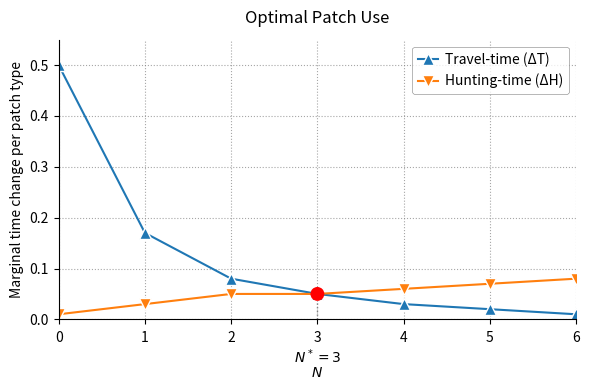

The matplotlib source for this figure:
import matplotlib.pyplot as plt
import numpy as np

# Data from N=0 to N=6
N = np.arange(0, 7)
delta_T = np.array([0.50, 0.17, 0.08, 0.05, 0.03, 0.02, 0.01])  # Travel-time (ΔT)
delta_H = np.array([0.01, 0.03, 0.05, 0.05, 0.06, 0.07, 0.08])  # Hunting-time (ΔH)

fig, ax = plt.subplots(figsize=(6, 4))

# Draw grid behind curves
ax.set_axisbelow(True)
ax.grid(True, linestyle=':', color='grey', alpha=0.7)

# Plot Travel-time: blue upward triangles
l1, = ax.plot(
    N, delta_T,
    marker='^', color='tab:blue',
    markerfacecolor='tab:blue', markeredgecolor='white',
    markersize=8, linewidth=1.5,
    label='Travel-time (ΔT)'
)

# Plot Hunting-time: orange downward triangles
l2, = ax.plot(
    N, delta_H,
    marker='v', color='tab:orange',
    markerfacecolor='tab:orange', markeredgecolor='white',
    markersize=8, linewidth=1.5,
    label='Hunting-time (ΔH)'
)

# Intersection at N* = 3
opt_N = 3
opt_val = delta_T[N == opt_N][0]

# Dotted vertical drop from x=3 down to the x-axis
ax.vlines(opt_N, 0, opt_val,
          colors='grey', linestyles=':', linewidth=1, zorder=1)

# Red dot on top
ax.scatter(opt_N, opt_val,
           marker='o',
           color='red',
           edgecolors='none',
           s=100,
           zorder=5)

# Annotate N* under the '3' tick, reduced offset
ax.annotate(
    r'$N^* = 3$',
    xy=(opt_N, 0), xycoords=('data','axes fraction'),
    xytext=(0, -20),          # reduced to 20 points
    textcoords='offset points',
    ha='center', va='top'
)

# Axis label N with smaller pad
ax.set_xlabel(r'$N$', labelpad=15)

# Slightly adjust tick label padding
ax.tick_params(axis='x', which='major', pad=5)

# Remaining labels and title
ax.set_ylabel('Marginal time change per patch type')
ax.set_title('Optimal Patch Use', pad=12)

# Ticks and limits
ax.set_xticks(N)
ax.set_xlim(0, 6)
ax.set_ylim(0, 0.55)

# Only bottom & left spines
ax.spines['top'].set_visible(False)
ax.spines['right'].set_visible(False)

# Framed square legend
legend = ax.legend(
    handles=[l1, l2],
    loc='upper right',
    frameon=True,
    facecolor='white',
    edgecolor='grey',
    handlelength=1.5,
    handletextpad=0.5,
    fontsize=10
)
legend.get_frame().set_linewidth(0.5)

plt.tight_layout()
plt.show()



